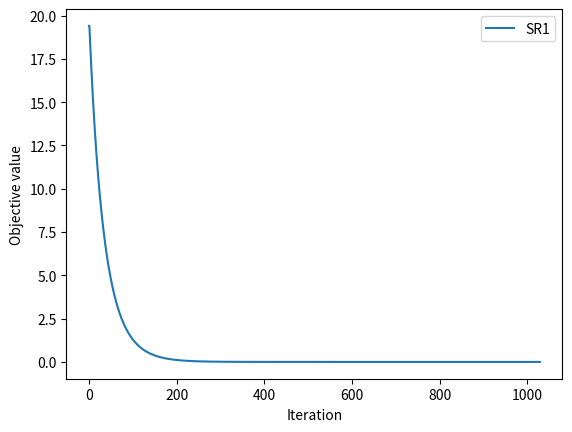
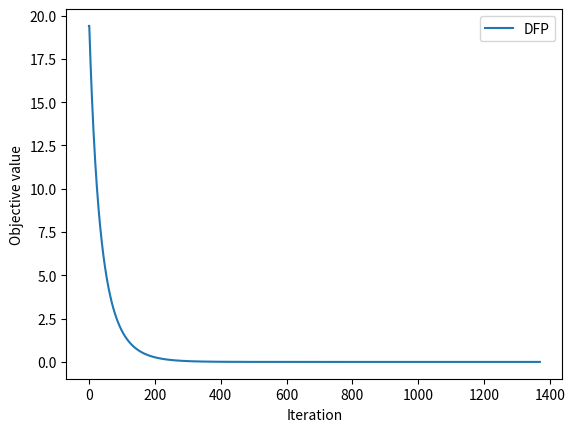
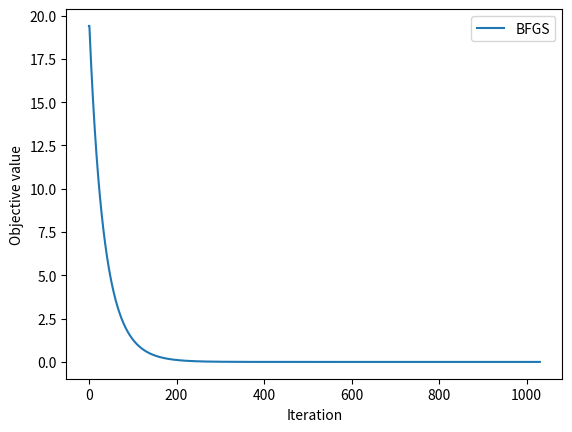

Here is the Python script that generated these plots, in order:
# -*- coding: utf-8 -*-
# @Time    : 2023/4/18 21:45
# [redacted]
# @File    : main.py
# @Software: PyCharm 
# @Comment : 第二次作业-编程题

import numpy as np
import matplotlib.pyplot as plt

n = 4
m = n
x0 = np.array([1.2, 1, 1, 1])


def r(x):
    res = np.zeros(m)
    for i in range(0, n, 2):
        res[i] = 10 * (x[i + 1] - x[i] ** 2)
        res[i + 1] = 1 - x[i]
    return res


def f(x):
    return np.sum(r(x) ** 2)


def df(x):
    J = np.zeros((m, n))
    for i in range(0, n, 2):
        J[i, i] = -20 * x[i]
        J[i, i + 1] = 10
        J[i + 1, i] = -1
    return 2 * np.dot(J.T, r(x))


def line_search_wolfe(fun, x0, g, alpha=1, c1=1e-4, c2=0.9):
    phi0 = fun(x0)
    dphi0 = np.dot(df(x0), alpha)
    phi = lambda a: fun(x0 + np.dot(a, alpha))
    dphi = lambda a: np.dot(df(x0 + np.dot(a, alpha)), alpha)
    a = 0
    b = np.inf
    while True:
        if phi(alpha).all() > (phi0 + c1 * alpha * dphi0).all() or (phi(alpha).all() >= phi(a).all() and a != 0):
            b = alpha
            alpha = (a + b) / 2
        else:
            if abs(dphi(alpha)).all() <= (-c2 * dphi0).all():
                break
            if dphi(alpha).all() >= 0:
                b = alpha
                alpha = (a + b) / 2
            else:
                a = alpha
                if b == np.inf:
                    alpha = 2 * a
                else:
                    alpha = (a + b) / 2
    return alpha


class SR1:
    def __init__(self, n):
        self.Hk = np.eye(n)

    def update(self, sk, yk):
        yksk = yk - np.dot(self.Hk, sk)
        yksk_norm = np.dot(yksk, sk)
        if yksk_norm > 0:
            self.Hk += np.outer(yksk, yksk) / yksk_norm

    def dot(self, gk):
        return np.dot(self.Hk, gk)


class DFP:
    def __init__(self, n):
        self.Hk = np.eye(n)

    def update(self, sk, yk):
        if np.dot(yk, sk) > 0:
            self.Hk = self.Hk - np.outer(np.dot(self.Hk, sk), np.dot(self.Hk, sk)) / np.dot(np.dot(sk, self.Hk), sk) \
                      + np.outer(yk, yk) / np.dot(yk, sk)

    def dot(self, gk):
        return np.dot(self.Hk, gk)


class BFGS:
    def __init__(self, n):
        self.Hk = np.eye(n)

    def update(self, sk, yk):
        yksk = yk - np.dot(self.Hk, sk)
        yksk_norm = np.dot(yksk, sk)
        if yksk_norm > 0:
            self.Hk += np.outer(yksk, yksk) / yksk_norm \
                       - (np.outer(np.dot(self.Hk, sk), np.dot(self.Hk, sk)) / np.dot(sk, np.dot(self.Hk, sk)))

    def dot(self, gk):
        return np.dot(self.Hk, gk)


def optimize_with_method(method):
    x = x0
    alpha = 1
    results = [(x, f(x))]
    #for i in range(100):
    while True:
        g = df(x)
        p = -method.dot(g)
        alpha = line_search_wolfe(f, x, g, alpha=alpha)
        s = alpha * p
        y = df(x + s) - g
        method.update(s, y)
        x = x + s
        results.append((x, f(x)))
        if np.linalg.norm(s) < 1e-8:
            break
    return results


results_sr1 = optimize_with_method(SR1(n))
results_dfp = optimize_with_method(DFP(n))
results_bfgs = optimize_with_method(BFGS(n))
print("SR1:"+str(len(results_sr1))+",DFP:"+str(len(results_dfp))+",BFGS:"+str(len(results_bfgs)))

plt.figure(1)
plt.plot([r[1] for r in results_sr1], label='SR1')
plt.legend()
plt.xlabel('Iteration')
plt.ylabel('Objective value')
plt.figure(2)
plt.plot([r[1] for r in results_dfp], label='DFP')
plt.legend()
plt.xlabel('Iteration')
plt.ylabel('Objective value')
plt.figure(3)
plt.plot([r[1] for r in results_bfgs], label='BFGS')
plt.legend()
plt.xlabel('Iteration')
plt.ylabel('Objective value')
plt.show()
